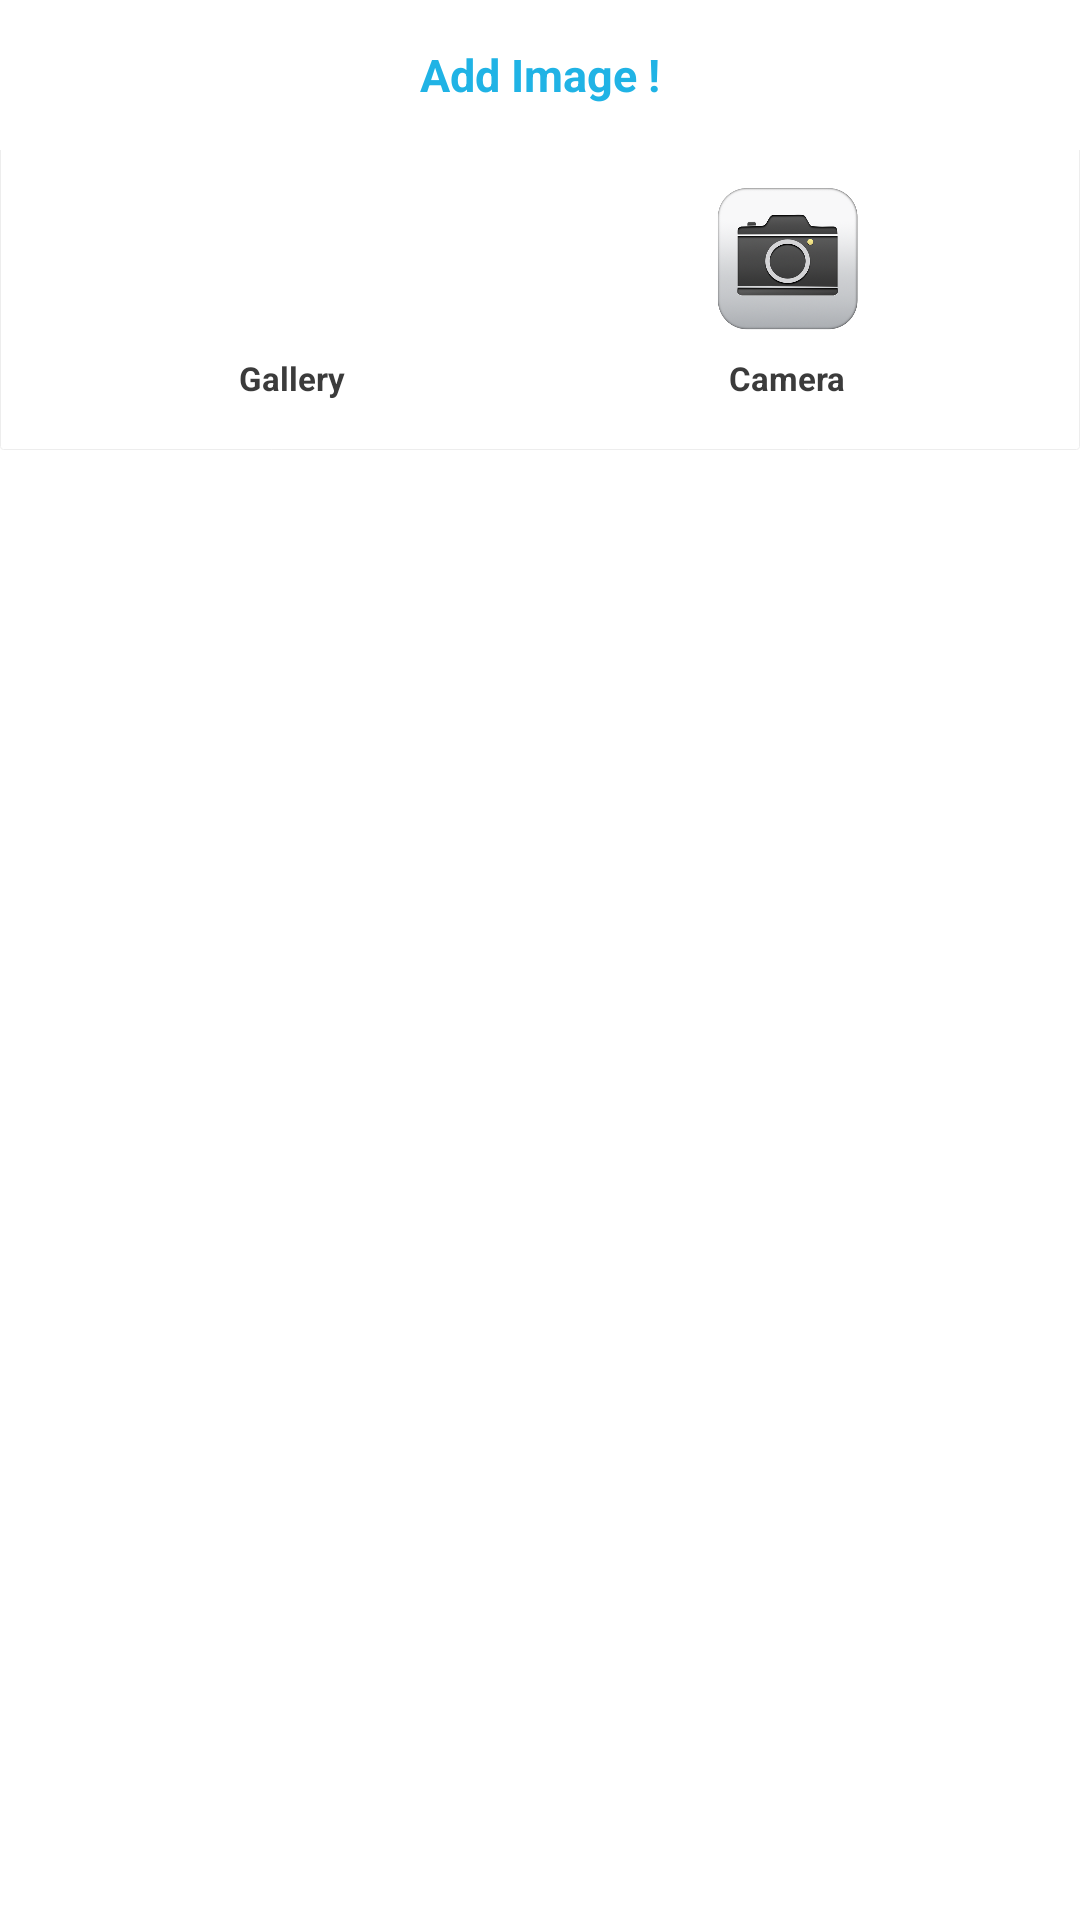

Write the Android layout XML for this screen, with the resource values it uses.
<!-- AndroidManifest.xml: application theme AppTheme -->
<!-- res/layout/alert_image_add.xml -->
<?xml version="1.0" encoding="utf-8"?>
<LinearLayout xmlns:android="http://schemas.android.com/apk/res/android"
    android:orientation="vertical" android:layout_width="match_parent"
    android:layout_height="match_parent">

    <LinearLayout
        android:orientation="vertical"
        android:layout_width="match_parent"
        android:layout_height="150dp"
        android:background="@drawable/border_alert">

        <LinearLayout
            android:orientation="vertical"
            android:layout_width="match_parent"
            android:layout_height="50dp"
            android:gravity="right"
            android:background="#ffffff"
            android:layout_gravity="center_horizontal">

            <TextView
                android:layout_width="match_parent"
                android:layout_height="match_parent"
                android:text="Add Image !"
                android:id="@+id/img_add_txt"
                android:gravity="center_vertical|center_horizontal"
                android:autoText="false"
                android:textColor="@color/blue2"
                android:textStyle="bold"
                android:textSize="15dp" />

        </LinearLayout>

        <LinearLayout
            android:orientation="vertical"
            android:layout_width="match_parent"
            android:layout_height="match_parent"
            android:layout_gravity="center_horizontal"
            android:gravity="center_vertical|right"
            android:layout_marginLeft="15dp"
            android:layout_marginRight="15dp"
            android:layout_marginTop="4dp">

            <LinearLayout
                android:orientation="horizontal"
                android:layout_width="match_parent"
                android:layout_height="0dp"
                android:layout_weight=".8">

                <ImageView
                    android:layout_width="0dp"
                    android:layout_height="match_parent"
                    android:id="@+id/gallery_img"
                    android:layout_weight=".2"
                    android:src="@drawable/img_gallery"
                    android:layout_margin="3dp" />

                <ImageView
                    android:layout_width="0dp"
                    android:layout_height="match_parent"
                    android:id="@+id/camera_img"
                    android:layout_weight=".2"
                    android:src="@drawable/img_camera"
                    android:layout_margin="3dp" />
            </LinearLayout>

            <LinearLayout
                android:orientation="horizontal"
                android:layout_width="match_parent"
                android:layout_height="0dp"
                android:layout_weight=".2"
                android:layout_marginBottom="15dp">

                <TextView
                    android:layout_width="0dp"
                    android:layout_height="wrap_content"
                    android:text="Gallery"
                    android:id="@+id/gallery_txt"
                    android:layout_weight=".5"
                    android:gravity="center_vertical|center_horizontal"
                    android:textColor="#3b3b3b"
                    android:textStyle="bold"
                    android:textSize="11dp" />

                <TextView
                    android:layout_width="0dp"
                    android:layout_height="wrap_content"
                    android:text="Camera"
                    android:id="@+id/camera_txt"
                    android:layout_weight=".5"
                    android:gravity="center_vertical|center_horizontal"
                    android:textColor="#3b3b3b"
                    android:textStyle="bold"
                    android:textSize="11dp" />
            </LinearLayout>
        </LinearLayout>
    </LinearLayout>
</LinearLayout>
<!-- resources referenced by this layout -->
<resources>
  <color name="blue2">#20B3E5</color>
  <!-- drawable border_alert (drawable) -->
  <?xml version="1.0" encoding="utf-8"?>
  <shape xmlns:android="http://schemas.android.com/apk/res/android"
      android:shape="rectangle">
      <solid android:color="#ffffff" />
  <stroke
      android:width="0.2dp"
      android:color="@color/grey3" />
  <corners android:radius="1dp"></corners>
  
      </shape>
  <!-- drawable img_camera: png bitmap (drawable, 150816 bytes) -->
  <style name="AppTheme" parent="Theme.AppCompat.Light.NoActionBar">
                  
                  <item name="colorPrimary">@color/colorPrimary</item>
                  <item name="colorPrimaryDark">@color/colorPrimaryDark</item>
                  <item name="colorAccent">@color/colorAccent</item>
                  <item name="android:colorBackground">@color/background_material_light</item>
                  <item name="android:statusBarColor">@color/colorPrimaryDark</item>
                  <item name="android:colorPrimary">@color/holo_light_primary</item>
          </style>
  <color name="grey3">#ededed</color>
  <color name="colorPrimary">#3F51B5</color>
  <color name="colorPrimaryDark">#000000</color>
  <color name="colorAccent">#FF4081</color>
  <color name="background_material_light">#ffffff</color>
  <color name="holo_light_primary">#ffffff</color>
</resources>
